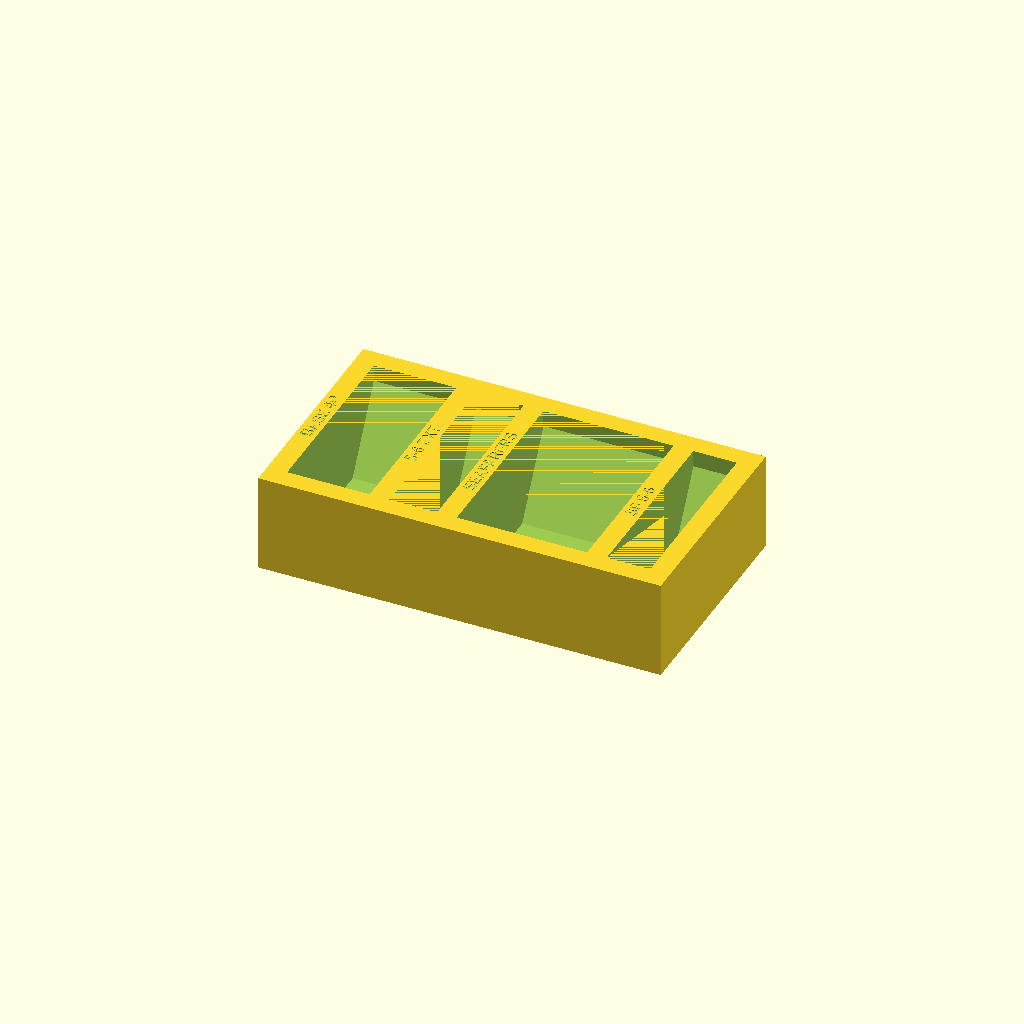
Cell 1 — every parameter at its default value.
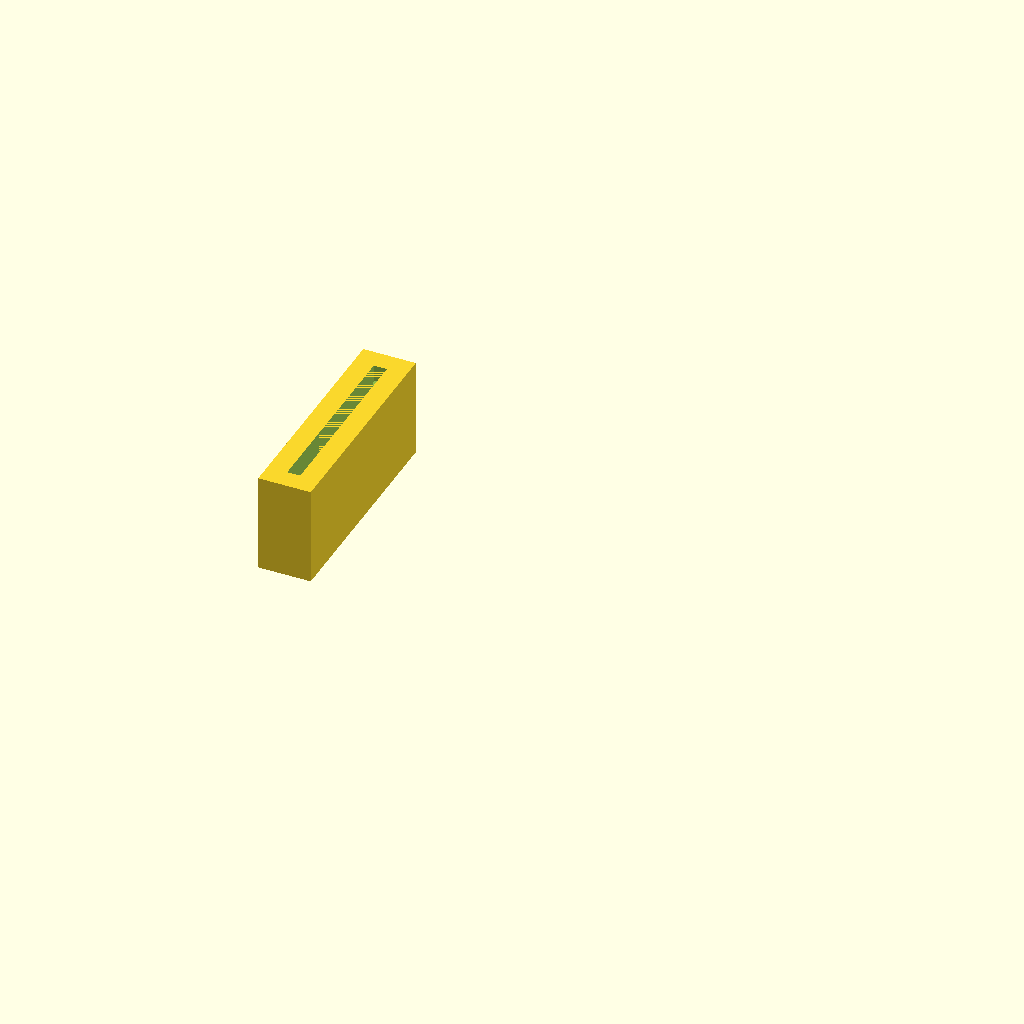
Cell 2: part = "coupon" (everything else at default).
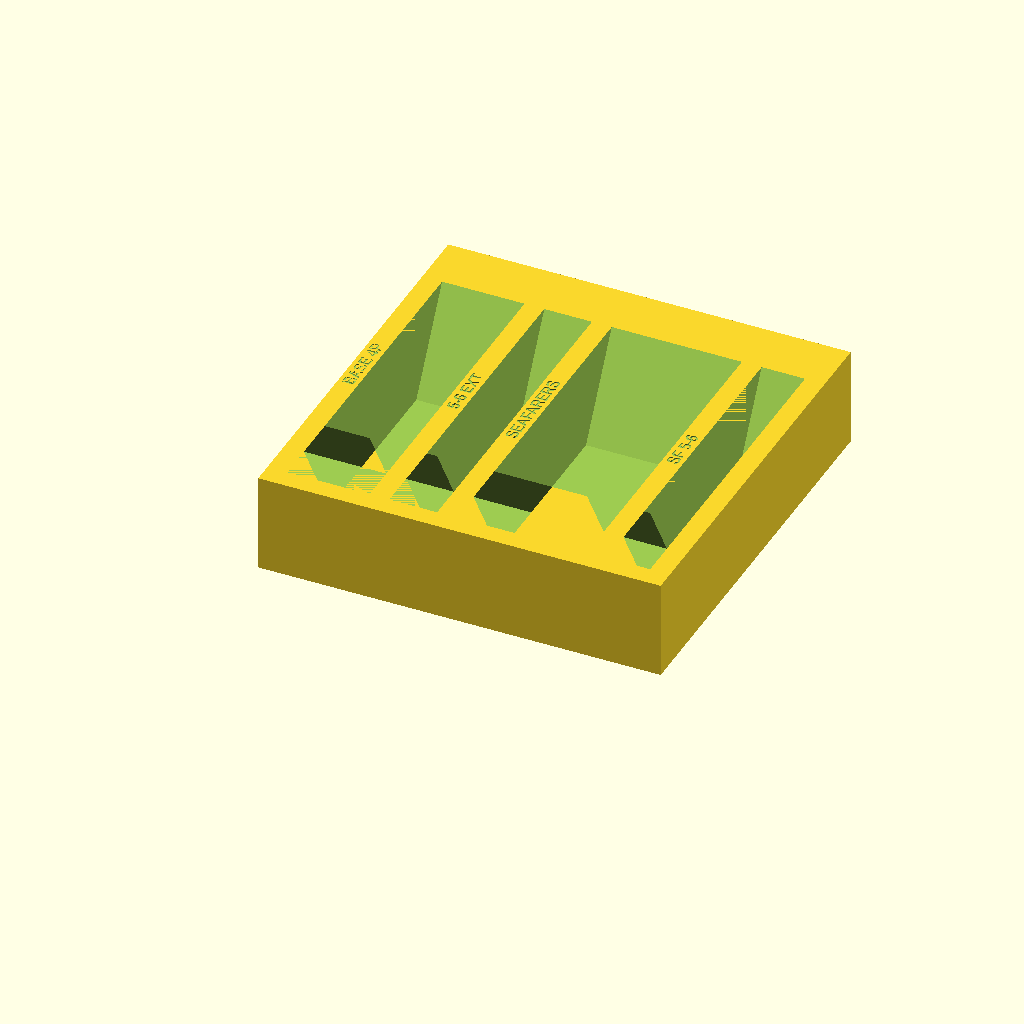
Cell 3: tile_across_flats = 160 (everything else at default).
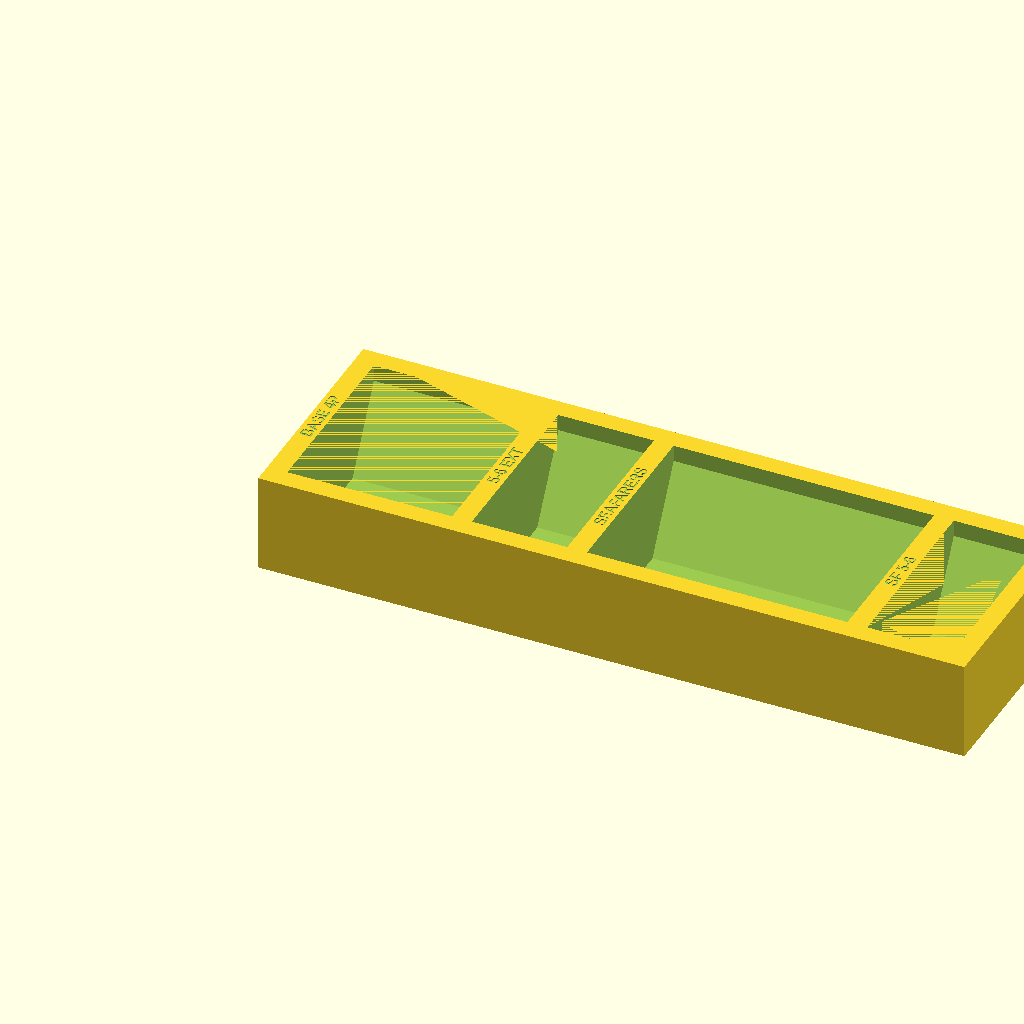
Cell 4: tile_thickness = 4 (everything else at default).
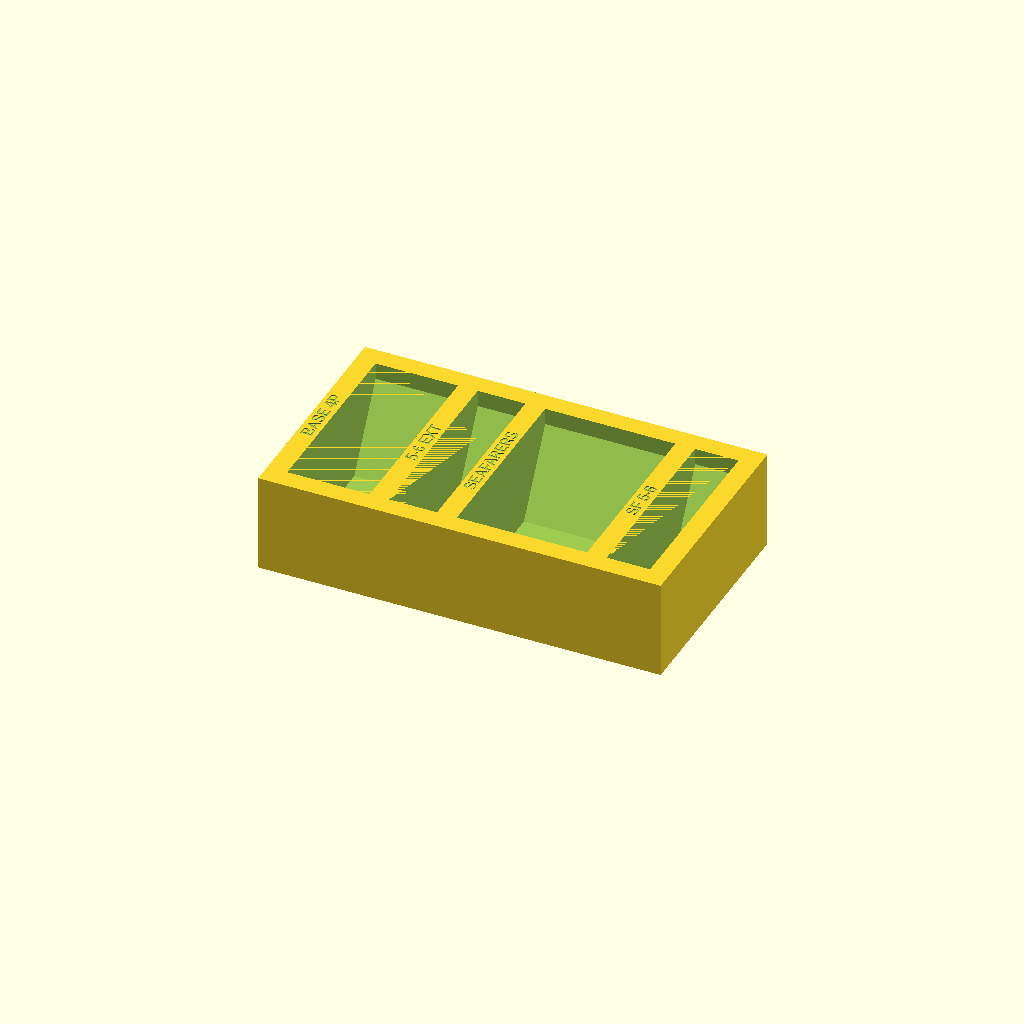
Cell 5: clearance = 1.6 (everything else at default).
One fixed orthographic camera (rotation 55°, 0°, 25°; colour scheme Cornfield) for every cell.
The OpenSCAD source (models/hex_rack.scad):
// Catan box insert - hex rack
// Spec: docs/superpowers/specs/2026-08-02-catan-box-insert-design.md
//
// Hexes stand on edge, filing-cabinet style, partitioned by game so setup
// is "lift out a block" rather than counting tiles by terrain.
//
// Render the coupon first (part = "coupon"), test-fit a real tile, and only
// then print the full rack.

/* [Part] */
// Which object to render
part = "rack"; // [rack, coupon]

/* [Tile] */
// Terrain hex, flat edge to opposite flat edge
tile_across_flats = 80;
// Per-tile thickness. Measure a stack of 10 and divide.
tile_thickness = 2.0;

/* [Fit] */
// Gap per side between tile and channel. Loose by choice.
clearance = 0.8;
// Extra slot width so blocks are never jammed. 1.10 = 10% roomier.
slack = 1.10;

/* [Structure] */
// Dividers, end walls and long sides. 10mm gives fingers somewhere to go.
wall = 10;
// HARD CEILING - see spec section 6. 80 tile + 1.5 floor + 3 books + 1
// clearance = 85.5 of an 86mm interior. Any thicker and the lid stops closing.
floor_t = 1.5;
// Overall rack height. Tiles stand 80mm and deliberately protrude above this.
total_h = 50;

/* [Labels] */
// Engrave block names into the divider top faces
label_enable = true;
label_size = 6;
label_depth = 0.6;

/* [Blocks] */
// One entry per partition. Order is left to right.
block_names = ["BASE 4P", "5-6 EXT", "SEAFARERS", "SF 5-6"];
block_counts = [19, 11, 30, 10];

/* [Coupon] */
// Tiles the test coupon's single slot should hold
coupon_tiles = 3;

/* [Hidden] */
$fn = 48;
eps = 0.01;

// ---------------------------------------------------------------- derived

// A hex standing on a flat edge is point-to-point wide, not across-flats.
tile_p2p = tile_across_flats / cos(30);
// Edge length. across_flats = side * sqrt(3), so the flat the tile rests on
// is this long.
tile_side = tile_across_flats / sqrt(3);
// The socket's flared faces sit at 60 degrees, so a perpendicular gap of
// `clearance` measures this much horizontally.
clearance_h = clearance / cos(30);

// Socket half-widths: at the resting flat, and at the tile's widest point.
sock_half_bottom = tile_side / 2 + clearance_h;
sock_half_wide = tile_p2p / 2 + clearance_h;
// Height at which the flare reaches full width - the tile's mid-height.
sock_flare_h = tile_across_flats / 2;

channel_d = 2 * sock_half_wide;
outer_d = channel_d + 2 * wall;

n_blocks = len(block_counts);
cavity_h = total_h - floor_t;

function slot_w(i) = block_counts[i] * tile_thickness * slack;
function slots_before(i) = i <= 0 ? 0 : slot_w(i - 1) + slots_before(i - 1);

slots_total = slots_before(n_blocks);
outer_l = slots_total + (n_blocks + 1) * wall;

// Left edge of block i
function slot_x(i) = wall * (i + 1) + slots_before(i);

// ---------------------------------------------------------------- modules

// Cross-section of a socket, in (depth, height), centred on depth 0.
//
// Follows the tile's own silhouette for the lower half - flat bottom, then
// 60-degree flares out to full width at mid-height - and goes vertical above
// that. Following the full hex would close back in over the tile and trap it.
//
// The tile's lower edges land on the flared faces, so a block self-centres
// and cannot slump sideways.
module socket_profile() {
    polygon([
        [-sock_half_bottom, 0],
        [-sock_half_wide, sock_flare_h],
        [-sock_half_wide, cavity_h + eps],
        [ sock_half_wide, cavity_h + eps],
        [ sock_half_wide, sock_flare_h],
        [ sock_half_bottom, 0],
    ]);
}

// One socket cut, open at the top.
// The rotate pair maps the 2D profile's (depth, height) onto (Y, Z) and
// extrudes along X, so `w` becomes the slot width.
module slot_cut(x, w) {
    translate([x, outer_d / 2, floor_t])
        rotate([0, 0, 90])
            rotate([90, 0, 0])
                linear_extrude(w)
                    socket_profile();
}

// Name engraved into the top face of the divider left of block i
module block_label(i) {
    translate([slot_x(i) - wall / 2, outer_d / 2, total_h - label_depth])
        linear_extrude(label_depth + eps)
            rotate([0, 0, 90])
                text(block_names[i],
                     size = label_size,
                     halign = "center",
                     valign = "center",
                     font = "Liberation Sans:style=Bold");
}

module hex_rack() {
    difference() {
        cube([outer_l, outer_d, total_h]);
        for (i = [0 : n_blocks - 1]) slot_cut(slot_x(i), slot_w(i));
        if (label_enable)
            for (i = [0 : n_blocks - 1]) block_label(i);
    }
}

// Short section for fit testing: one slot, both end walls, full channel depth
// and full height. Everything that can go wrong dimensionally is present.
module coupon() {
    w = coupon_tiles * tile_thickness * slack;
    difference() {
        cube([w + 2 * wall, outer_d, total_h]);
        slot_cut(wall, w);
    }
}

// ---------------------------------------------------------------- render

if (part == "rack") hex_rack();
else coupon();

// ---------------------------------------------------------------- report

echo(str("tile point-to-point: ", tile_p2p, "mm"));
echo(str("socket: flat ", 2 * sock_half_bottom, "mm wide, flaring to ",
         channel_d, "mm at ", sock_flare_h, "mm, vertical above"));
echo(str("slot widths: ", [for (i = [0 : n_blocks - 1]) slot_w(i)]));
echo(str("slots total: ", slots_total, "mm"));
echo(str("RACK EXTERNAL: ", outer_l, " x ", outer_d, " x ", total_h, "mm"));
echo(str("standing tile height: ", tile_across_flats,
         "mm + floor ", floor_t, " = ", tile_across_flats + floor_t, "mm"));
Customizer parameters (derived from the source; name, type, default, range or options):
part: string, default "rack", options "rack", "coupon"
tile_across_flats: number, default 80
tile_thickness: number, default 2
clearance: number, default 0.8
slack: number, default 1.1
wall: number, default 10
floor_t: number, default 1.5
total_h: number, default 50
label_enable: bool, default true
label_size: number, default 6
label_depth: number, default 0.6
block_counts: vector, default [19, 11, 30, 10]
coupon_tiles: number, default 3
